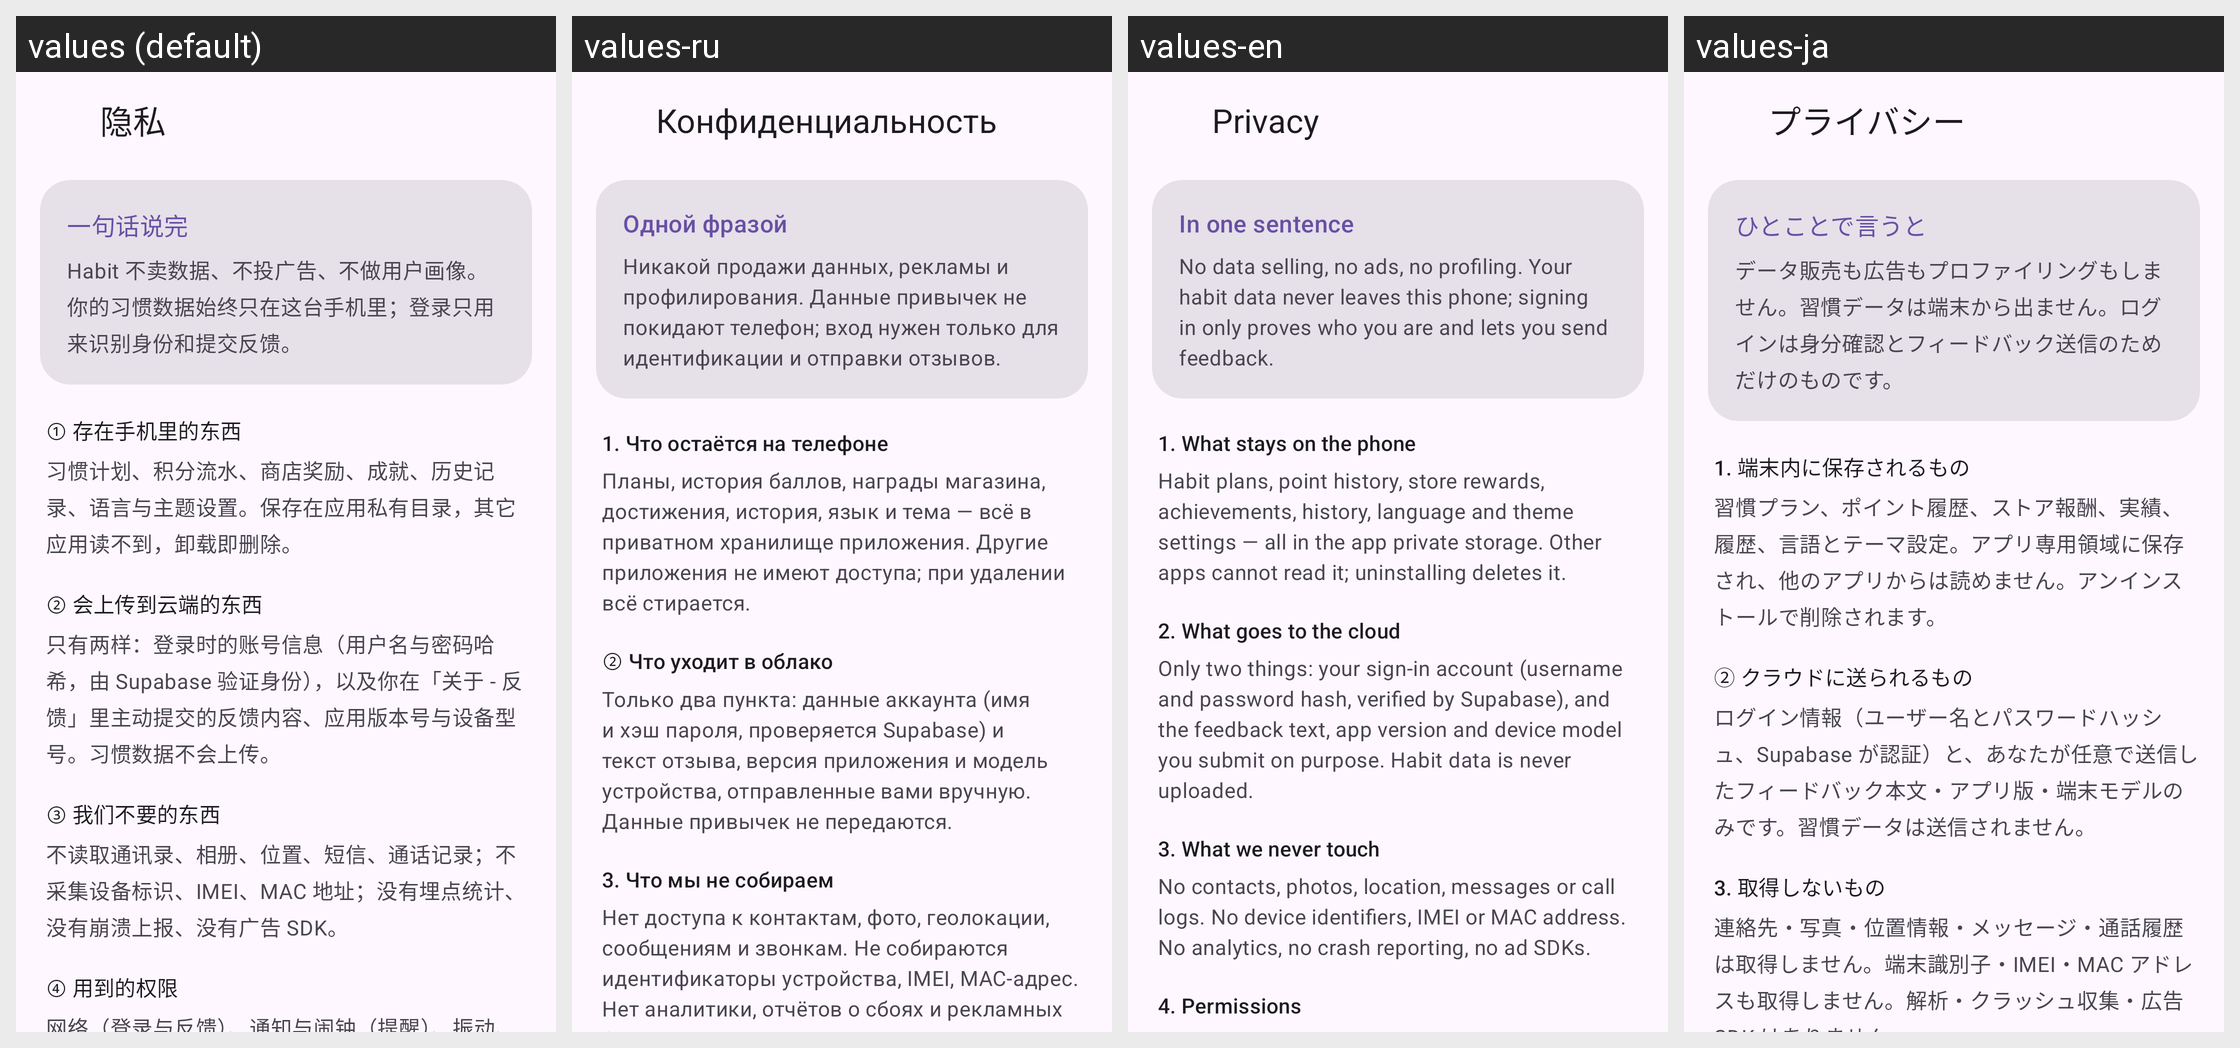

The Android screen above is rendered under several locales of the same app. Produce the string resources it draws, with the default and per-locale values.
Android screen res/layout/activity_privacy.xml rendered under 4 locales, left to right: values (default), values-ru, values-en, values-ja. Device: Nexus 5 (rendered at 1080×1920; each locale shown at half size, 540×960, under a caption strip naming it); theme Theme.Habit.
Other locales in the repository, not shown: values-zh-rTW.
Strings drawn on this screen, with the default value and each locale's value (text and hints the layout hard-codes, and strings that could not be matched under every locale, appear in the picture but are not listed):

settings_privacy
  values: 隐私
  values-ru: Конфиденциальность
  values-en: Privacy
  values-ja: プライバシー

privacy_summary_title
  values: 一句话说完
  values-ru: Одной фразой
  values-en: In one sentence
  values-ja: ひとことで言うと

privacy_summary_body
  values: Habit 不卖数据、不投广告、不做用户画像。你的习惯数据始终只在这台手机里；登录只用来识别身份和提交反馈。
  values-ru: Никакой продажи данных, рекламы и профилирования. Данные привычек не покидают телефон; вход нужен только для идентификации и отправки отзывов.
  values-en: No data selling, no ads, no profiling. Your habit data never leaves this phone; signing in only proves who you are and lets you send feedback.
  values-ja: データ販売も広告もプロファイリングもしません。習慣データは端末から出ません。ログインは身分確認とフィードバック送信のためだけのものです。

privacy_local_title
  values: ① 存在手机里的东西
  values-ru: 1. Что остаётся на телефоне
  values-en: 1. What stays on the phone
  values-ja: 1. 端末内に保存されるもの

privacy_local_body
  values: 习惯计划、积分流水、商店奖励、成就、历史记录、语言与主题设置。保存在应用私有目录，其它应用读不到，卸载即删除。
  values-ru: Планы, история баллов, награды магазина, достижения, история, язык и тема — всё в приватном хранилище приложения. Другие приложения не имеют доступа; при удалении всё стирается.
  values-en: Habit plans, point history, store rewards, achievements, history, language and theme settings — all in the app private storage. Other apps cannot read it; uninstalling deletes it.
  values-ja: 習慣プラン、ポイント履歴、ストア報酬、実績、履歴、言語とテーマ設定。アプリ専用領域に保存され、他のアプリからは読めません。アンインストールで削除されます。

privacy_cloud_title
  values: ② 会上传到云端的东西
  values-ru: ② Что уходит в облако
  values-en: 2. What goes to the cloud
  values-ja: ② クラウドに送られるもの

privacy_cloud_body
  values: 只有两样：登录时的账号信息（用户名与密码哈希，由 Supabase 验证身份），以及你在「关于 - 反馈」里主动提交的反馈内容、应用版本号与设备型号。习惯数据不会上传。
  values-ru: Только два пункта: данные аккаунта (имя и хэш пароля, проверяется Supabase) и текст отзыва, версия приложения и модель устройства, отправленные вами вручную. Данные привычек не передаются.
  values-en: Only two things: your sign-in account (username and password hash, verified by Supabase), and the feedback text, app version and device model you submit on purpose. Habit data is never uploaded.
  values-ja: ログイン情報（ユーザー名とパスワードハッシュ、Supabase が認証）と、あなたが任意で送信したフィードバック本文・アプリ版・端末モデルのみです。習慣データは送信されません。

privacy_not_collected_title
  values: ③ 我们不要的东西
  values-ru: 3. Что мы не собираем
  values-en: 3. What we never touch
  values-ja: 3. 取得しないもの

privacy_not_collected_body
  values: 不读取通讯录、相册、位置、短信、通话记录；不采集设备标识、IMEI、MAC 地址；没有埋点统计、没有崩溃上报、没有广告 SDK。
  values-ru: Нет доступа к контактам, фото, геолокации, сообщениям и звонкам. Не собираются идентификаторы устройства, IMEI, MAC-адрес. Нет аналитики, отчётов о сбоях и рекламных SDK.
  values-en: No contacts, photos, location, messages or call logs. No device identifiers, IMEI or MAC address. No analytics, no crash reporting, no ad SDKs.
  values-ja: 連絡先・写真・位置情報・メッセージ・通話履歴は取得しません。端末識別子・IMEI・MAC アドレスも取得しません。解析・クラッシュ収集・広告 SDK はありません。
